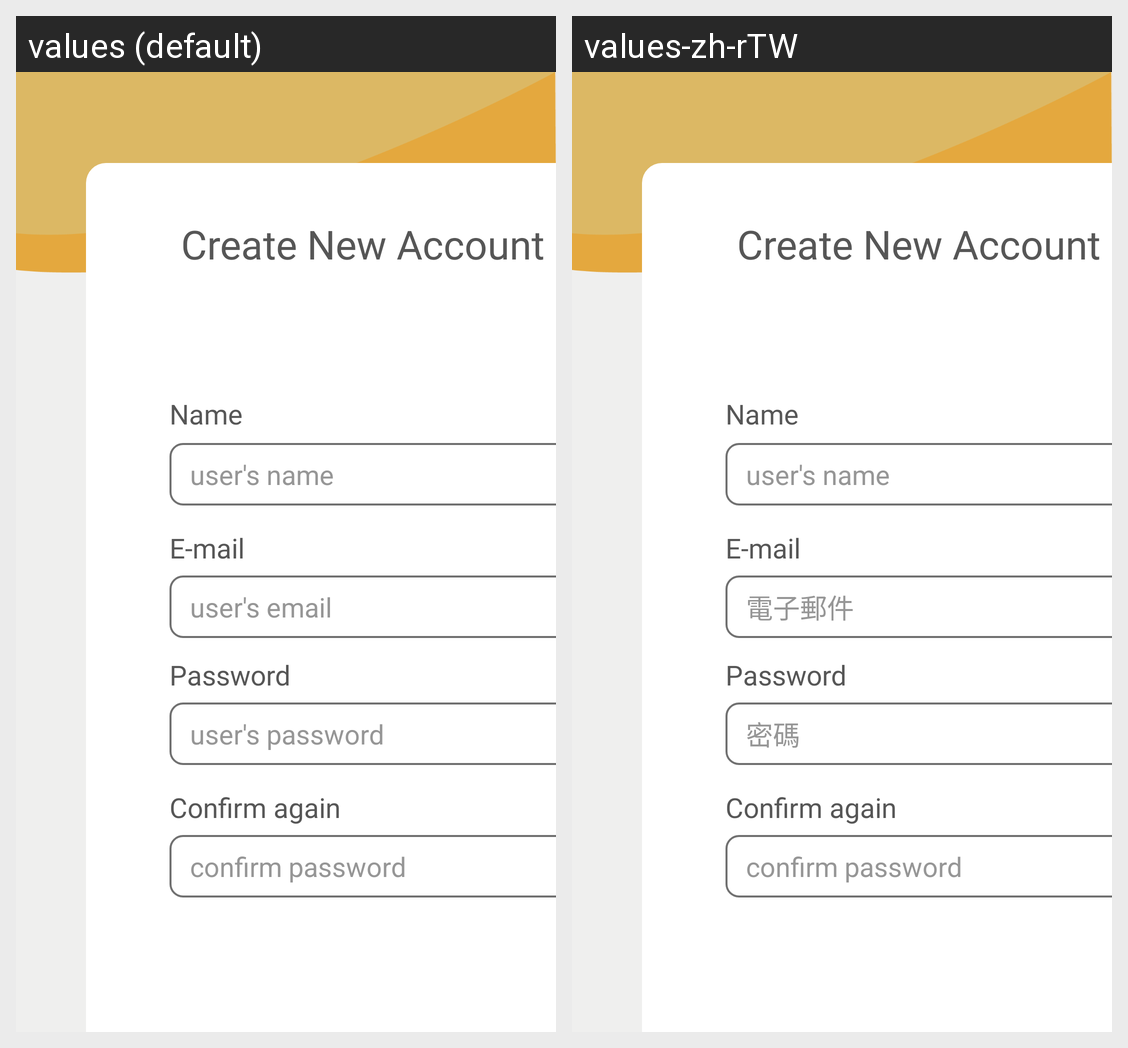

Translations of the strings shown on this Android screen, per locale in the grid:
Android screen res/layout/activity_register.xml rendered under 2 locales, left to right: values (default), values-zh-rTW. Device: Nexus 5 (rendered at 1080×1920; each locale shown at half size, 540×960, under a caption strip naming it); theme Theme.AppCompat.Light.NoActionBar.
Strings drawn on this screen, with the default value and each locale's value (text and hints the layout hard-codes, and strings that could not be matched under every locale, appear in the picture but are not listed):

title_create_new_account
  values: Create New Account
  values-zh-rTW: Create New Account  [not translated; the default value is used]

dpOptionsPetName
  values: Name
  values-zh-rTW: Name  [not translated; the default value is used]

users_name
  values: user's name
  values-zh-rTW: user's name  [not translated; the default value is used]

text_e_mail
  values: E-mail
  values-zh-rTW: E-mail  [not translated; the default value is used]

text_pass_word
  values: Password
  values-zh-rTW: Password  [not translated; the default value is used]

text_confirm_again
  values: Confirm again
  values-zh-rTW: Confirm again  [not translated; the default value is used]

users_email
  values: user's email
  values-zh-rTW: 電子郵件

users_password
  values: user's password
  values-zh-rTW: 密碼

users_confirm_password
  values: confirm password
  values-zh-rTW: confirm password  [not translated; the default value is used]
